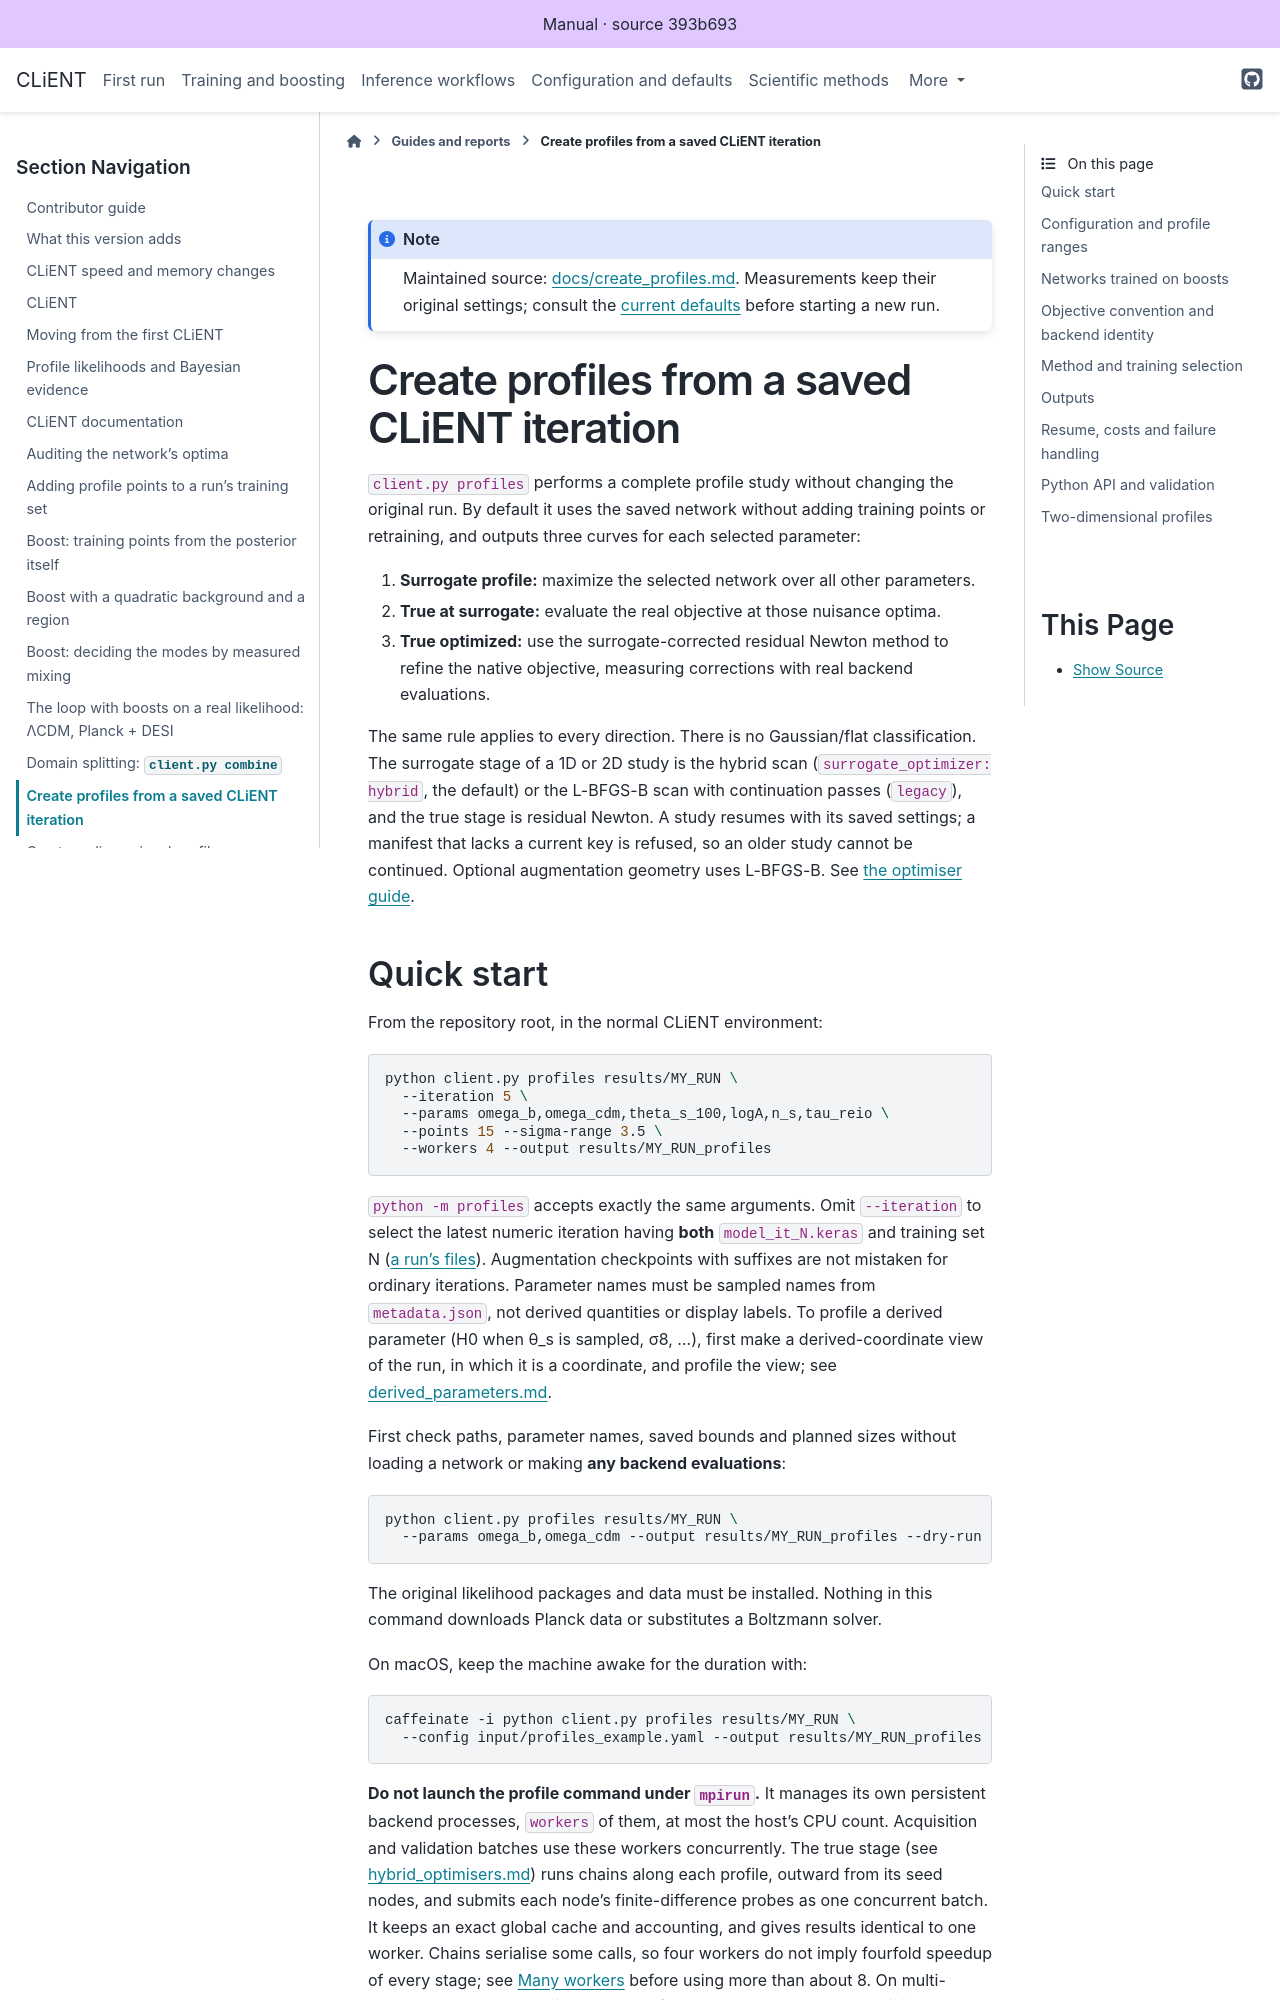

repository: AarhusCosmology/client-f · page: _generated/library/docs/create_profiles.html · generator: sphinx

# Create profiles from a saved CLiENT iteration

`client.py profiles` performs a complete profile study without changing the
original run. By default it uses the saved network without adding training points
or retraining, and outputs three curves for each selected parameter:

1. **Surrogate profile:** maximize the selected network over all other parameters.
2. **True at surrogate:** evaluate the real objective at those nuisance optima.
3. **True optimized:** use the surrogate-corrected residual Newton method to
   refine the native objective, measuring corrections with real backend evaluations.

The same rule applies to every direction. There is no Gaussian/flat classification.
The surrogate stage of a 1D or 2D study is the hybrid scan (`surrogate_optimizer: hybrid`, the
default) or the L-BFGS-B scan with continuation passes (`legacy`), and the true stage is
residual Newton. A study resumes with its saved settings; a manifest that lacks a current key
is refused, so an older study cannot be continued. Optional augmentation geometry uses
L-BFGS-B. See
[the optimiser guide](hybrid_optimisers.md).

## Quick start

From the repository root, in the normal CLiENT environment:

```sh
python client.py profiles results/MY_RUN \
  --iteration 5 \
  --params omega_b,omega_cdm,theta_s_100,logA,n_s,tau_reio \
  --points 15 --sigma-range 3.5 \
  --workers 4 --output results/MY_RUN_profiles
```

`python -m profiles` accepts exactly the same arguments. Omit `--iteration` to
select the latest numeric iteration having **both** `model_it_N.keras` and
training set N ([a run's files](run_files.md)). Augmentation checkpoints with suffixes are not mistaken for
ordinary iterations. Parameter names must be sampled names from `metadata.json`,
not derived quantities or display labels. To profile a derived parameter (H0 when
θ_s is sampled, σ8, ...), first make a derived-coordinate view of the run, in which it
is a coordinate, and profile the view; see
[derived_parameters.md](derived_parameters.md#profiles-in-derived-parameters).

First check paths, parameter names, saved bounds and planned sizes without
loading a network or making **any backend evaluations**:

```sh
python client.py profiles results/MY_RUN \
  --params omega_b,omega_cdm --output results/MY_RUN_profiles --dry-run
```

The original likelihood packages and data must be installed. Nothing in this command downloads Planck data or substitutes a
Boltzmann solver.

On macOS, keep the machine awake for the duration with:

```sh
caffeinate -i python client.py profiles results/MY_RUN \
  --config input/profiles_example.yaml --output results/MY_RUN_profiles
```

**Do not launch the profile command under `mpirun`.** It manages its own persistent
backend processes, `workers` of them, at most the host's CPU count. Acquisition and
validation batches use these workers concurrently. The true stage
(see [hybrid_optimisers.md](hybrid_optimisers.md)) runs chains along each profile, outward from
its seed nodes, and submits each node's finite-difference probes as one concurrent batch. It
keeps an exact global cache and accounting, and gives results identical to one
worker. Chains serialise
some calls, so four workers do not imply fourfold speedup of every stage; see
[Many workers](#many-workers) before using more than about 8.
On multi-process hosts the numerical thread defaults are one per worker; explicit
thread environment settings are respected. Tests cover Cobaya with two workers;
other backend installations must support ordinary spawned Python processes.
